Photos from the image-classification dataset "dataset" in the GitHub repository alevinas/minecraftImagesRNA. Its 6 classes are: araña, cerdo, creeper, gato, vaca, zombie.

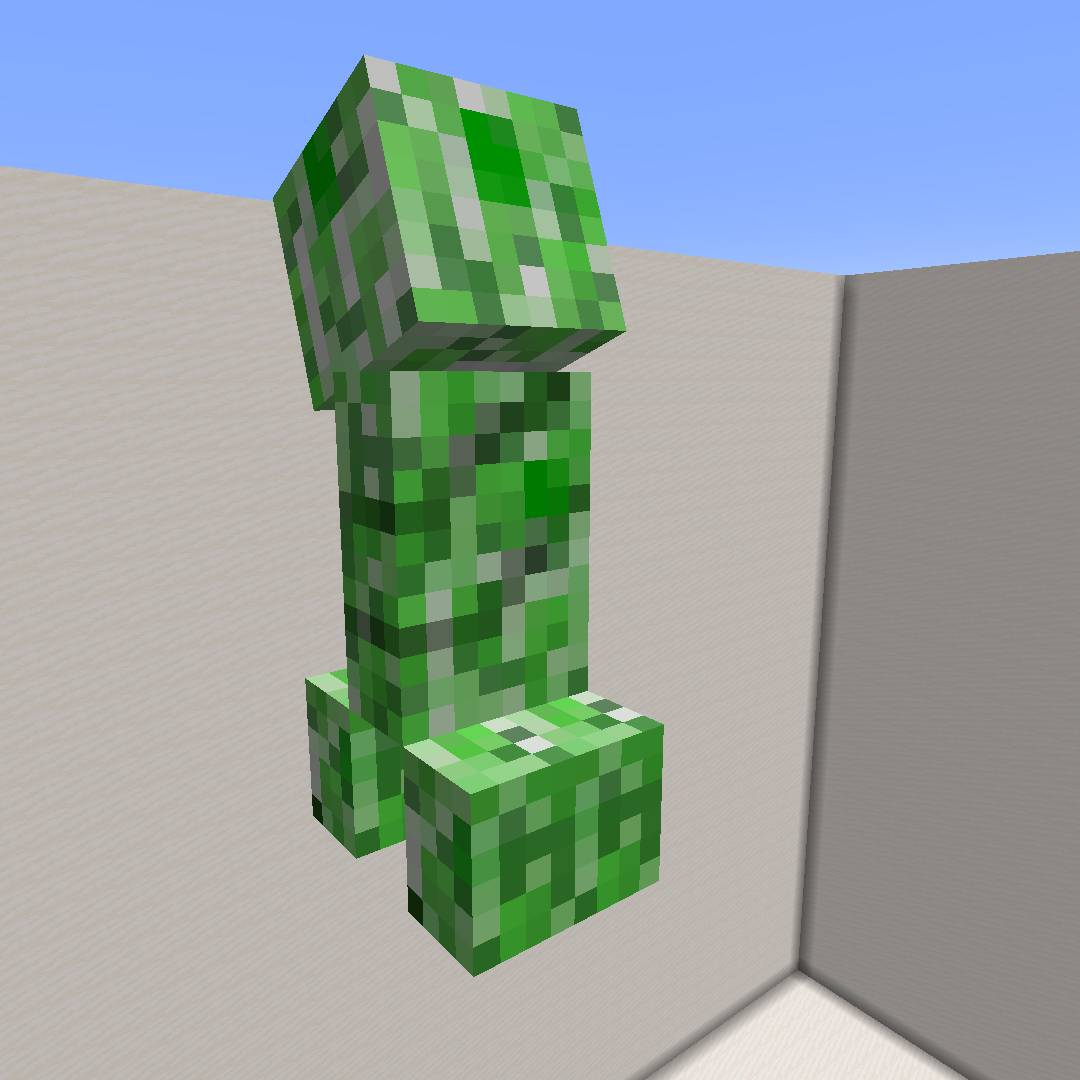
Label: creeper

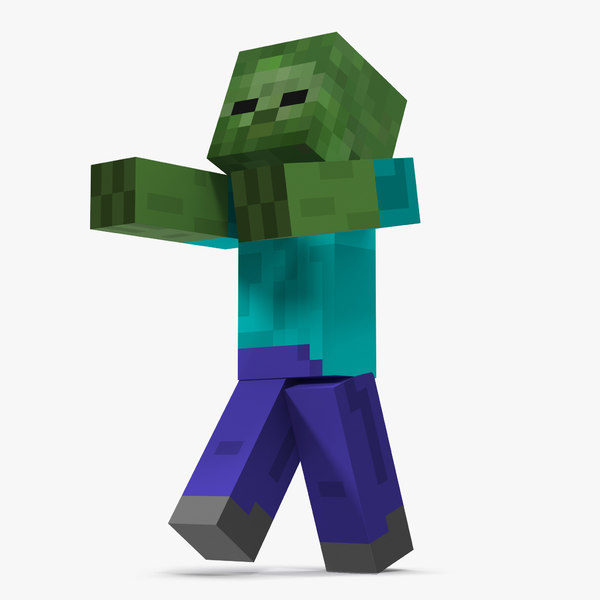
Label: zombie

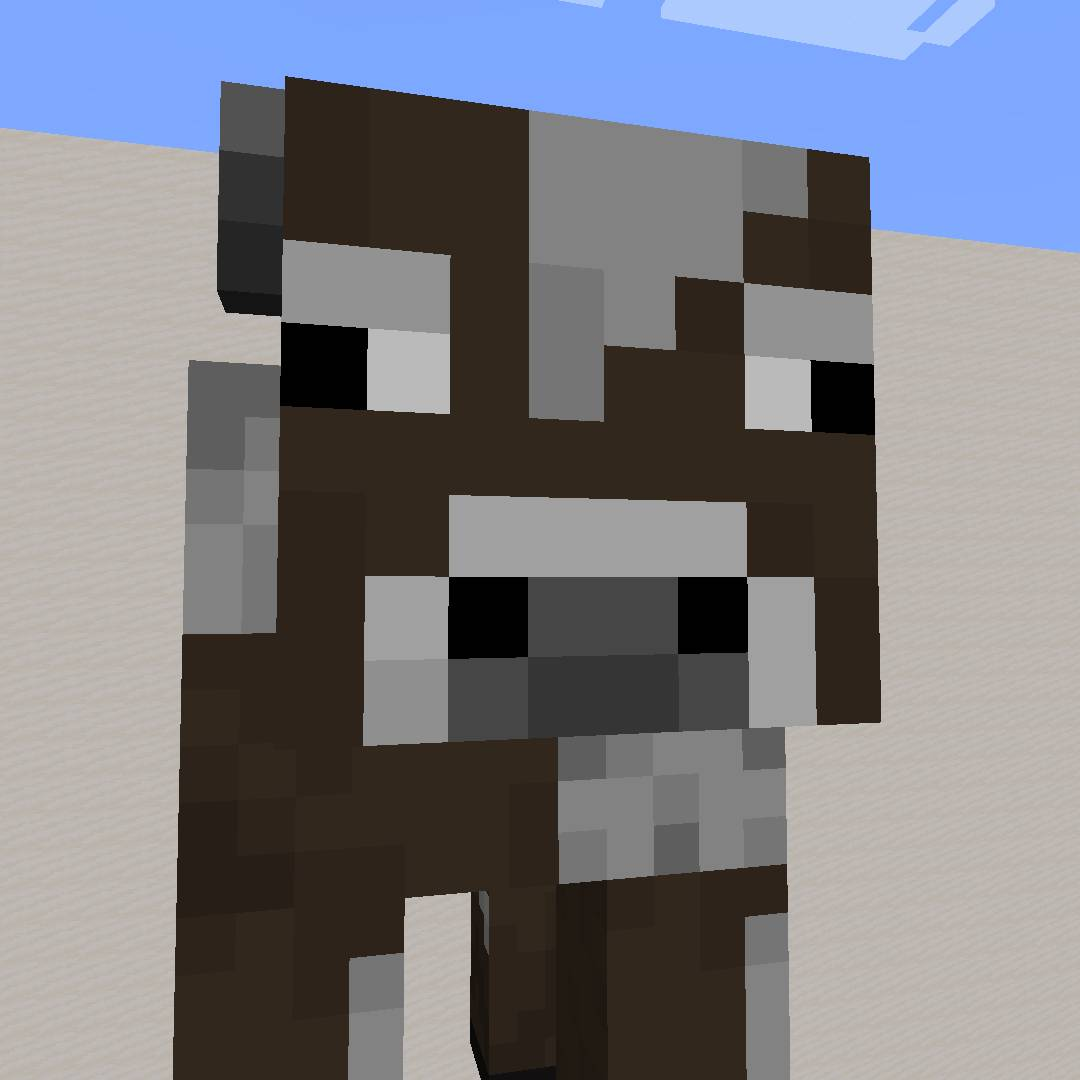
Label: vaca

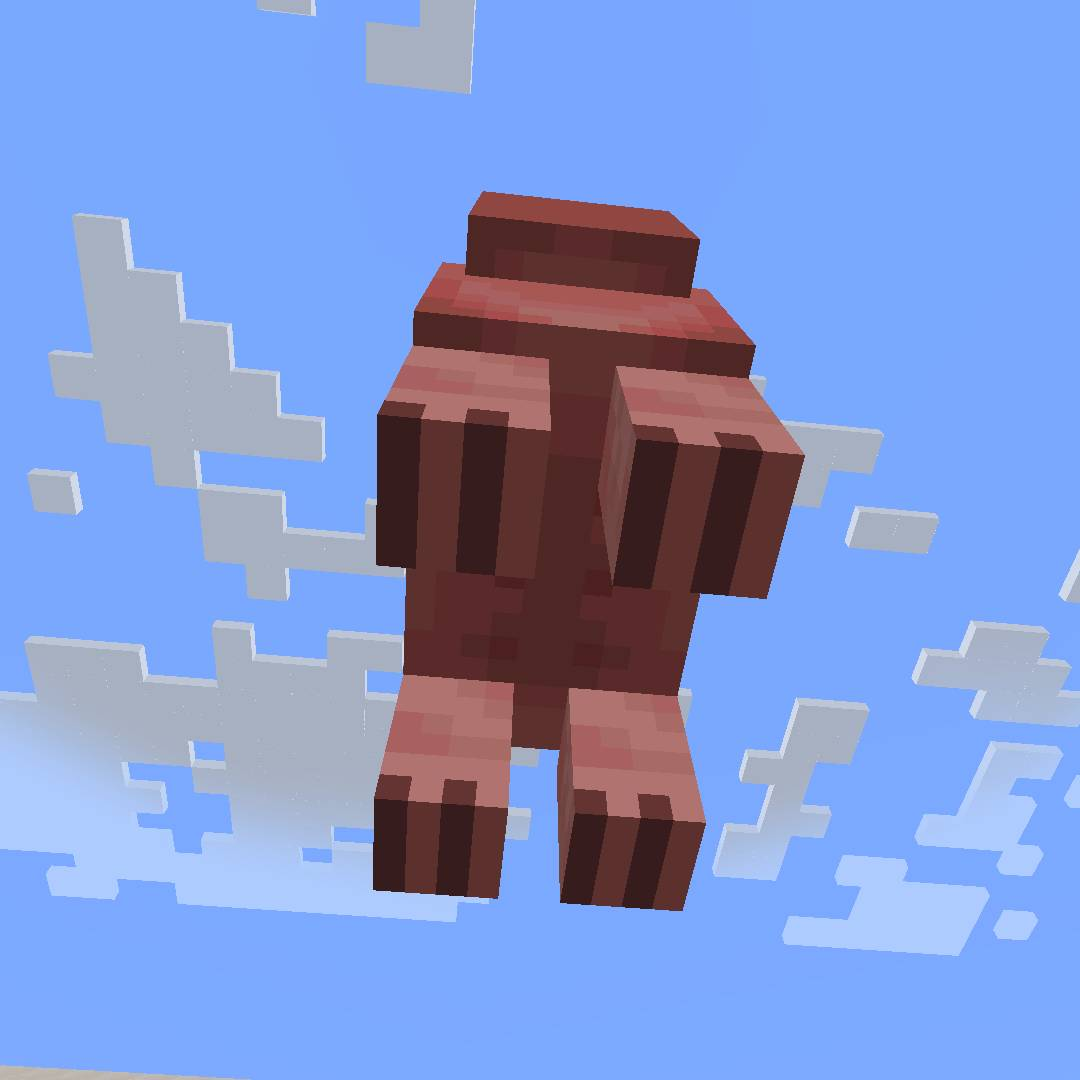
Label: cerdo

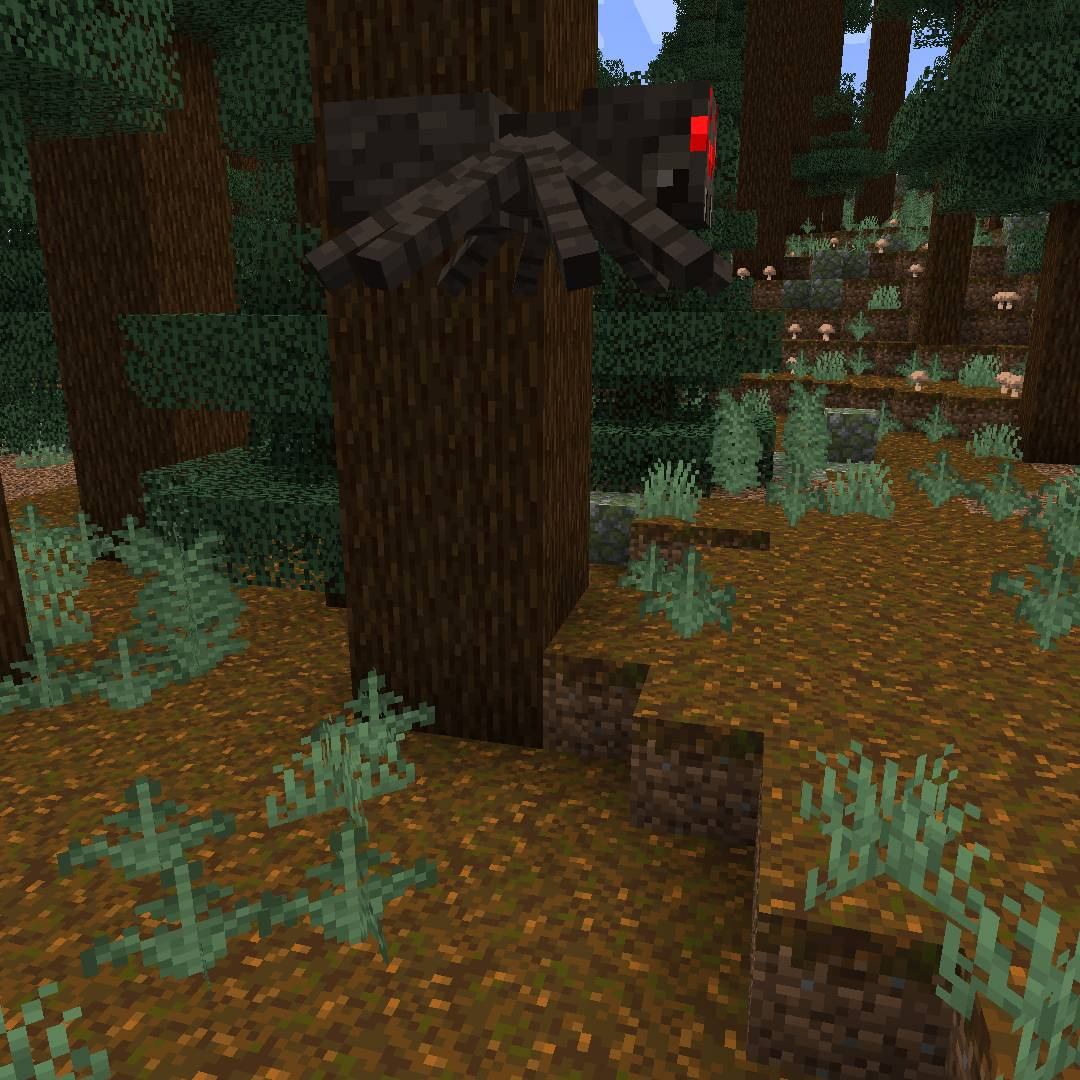
Label: araña

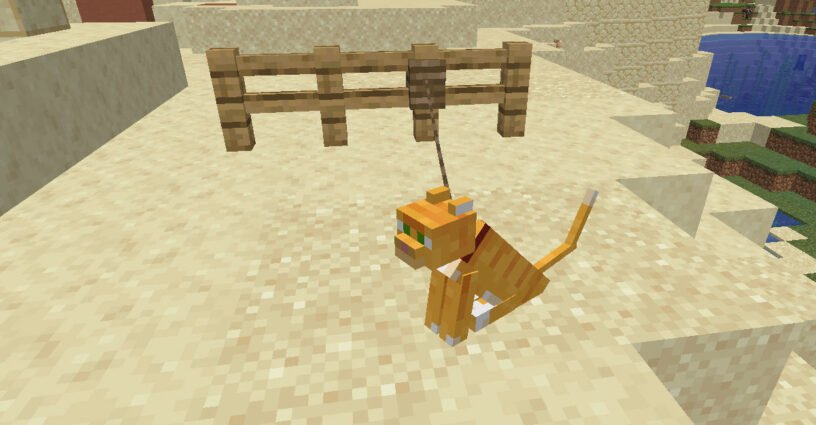
Label: gato
